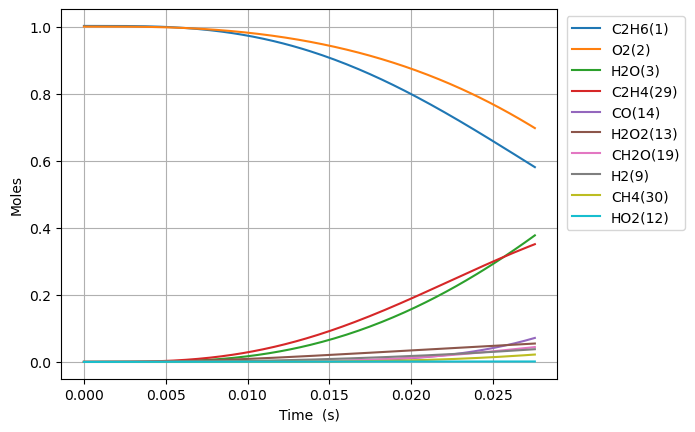

The data file committed next to this chart (first rows):
Time (s), Volume (m^3), N2, Ne, C2H6(1), O2(2), H2O(3), C(4), CH(5), CH3(18), C2H5(31), CH4(30), H(6), C2H4(29), HO2(12), H2(9), C2H5O2(40), CH3O2(36), C2H3(28), H2O2(13), C2H2(22), OH(8), CH2O(19), HCO(16)
0.0, 0.2315, 3.76, 0.0, 1.002, 1.0, 0.0, 0.0, 0.0, 0.0, 0.0, 0.0, 0.0, 0.0, 0.0, 0.0, 0.0, 0.0, 0.0, 0.0, 0.0, 0.0, 0.0, 0.0
1e-15, 0.2315, 3.76, 0.0, 1.002, 1.0, 1.2244953751928663e-37, 3.504733918002296e-64, 6.526120923634881e-42, 3.7805551158576016e-18, 1.9465611575900122e-18, 1.9945557671061382e-28, 1.2940461384435572e-21, 7.67898341920844e-28, 1.945267114488851e-18, 7.307266823552252e-30, 1.7283120684731912e-27, 6.956553105021718e-28, 1.9700519805297642e-47, 6.275733596535027e-30, 2.974166846597745e-57, 4.8965987618740516e-30, 4.643102594600556e-30, 2.387764683802661e-45
3.0000000000000002e-15, 0.2315, 3.76, 0.0, 1.002, 1.0, 1.0345736351912992e-36, 2.9612523698877874e-63, 3.2763778192201357e-41, 9.335656508291622e-18, 4.806814281285486e-18, 1.0013484053639893e-27, 3.1955021576054352e-21, 3.855163104564399e-27, 4.803618794376282e-18, 3.668546556997426e-29, 8.676831995596088e-27, 3.4924735954903125e-27, 1.664492883602805e-46, 3.1506744184837556e-29, 3.7753709529312217e-56, 2.458292411450586e-29, 2.3310270208832444e-29, 2.0174174946440228e-44
7e-15, 0.2315, 3.76, 0.0, 1.002, 1.0, 1.6168336053602306e-35, 4.627947833223889e-62, 2.016434471922556e-40, 2.4457876952035643e-17, 1.2593058861694259e-17, 6.162770263358939e-27, 8.371690731772628e-21, 2.3726491632579892e-26, 1.2584687264808319e-17, 2.257797370150422e-28, 5.340131511005322e-26, 2.1494329266679053e-26, 2.601272555685038e-45, 1.9390736069931824e-28, 1.6085992852897413e-54, 1.5129490036866928e-28, 1.4346239563418784e-28, 3.1528238482511175e-43
1.5e-14, 0.2315, 3.76, 0.0, 1.002, 1.0, 1.5982911318996083e-34, 4.57523710174892e-61, 9.570713645490323e-40, 5.4702317781933663e-17, 2.8165547876385676e-17, 2.9250770847903554e-26, 1.872407964125556e-20, 1.1261464262864129e-25, 2.8146824242171204e-17, 1.0716342511587957e-27, 2.5346224828117523e-25, 1.0201997943182001e-25, 2.5714401190260373e-44, 9.203555454914705e-28, 3.266520906250896e-53, 7.181011027720034e-28, 6.809252226012935e-28, 3.1166660880020364e-42
3.1e-14, 0.2315, 3.76, 0.0, 1.002, 1.0, 1.4022767342357654e-33, 4.014782267923949e-60, 4.138586503226595e-39, 1.151911992113696e-16, 5.931052532126406e-17, 1.2648739929675794e-25, 3.942890450480829e-20, 4.869729206521801e-25, 5.927109834289221e-17, 4.6340114149101344e-27, 1.0960319565436455e-24, 4.411590300670321e-25, 2.2560786832985514e-43, 3.979839729659494e-27, 5.776217474278408e-52, 3.1052421704425742e-27, 2.9444852288042528e-27, 2.7344382869545266e-41
6.300000000000001e-14, 0.2315, 3.76, 0.0, 1.002, 1, 1.1720098548423764e-32, 3.3566096858132643e-59, 1.71841338908942e-38, 2.361689611488011e-16, 1.2160047787300325e-16, 5.252031637578976e-25, 8.083874241020279e-20, 2.022017382995267e-24, 1.215196471283152e-16, 1.9241472287852463e-26, 4.550962533960681e-24, 1.8317880926681906e-24, 1.8856094800810303e-42, 1.652515941657805e-26, 9.687013388604999e-51, 1.2893636263505626e-26, 1.2226143032627387e-26, 2.2854182195557193e-40
1.2700000000000001e-13, 0.2315, 3.76, 0.0, 1.002, 1, 9.578679241557004e-32, 2.745097328544571e-58, 7.00043362976538e-38, 4.781244813379031e-16, 2.4618037362441307e-16, 2.139604710488865e-24, 1.6365917093368055e-19, 8.237417950228123e-24, 2.460167470350852e-16, 7.838749224400148e-26, 1.8539986678052994e-23, 7.462449744081581e-24, 1.5410831496990408e-41, 6.732120454672631e-26, 1.5858666743177705e-49, 5.252685073057494e-26, 4.9807612863351143e-26, 1.8678418437951833e-39
2.55e-13, 0.2315, 3.76, 0.0, 1.002, 1, 7.7443858086983505e-31, 2.2223046983524834e-57, 2.8255348571059218e-37, 9.62035506973065e-16, 4.953401277189741e-16, 8.636287775625283e-24, 3.293030388276515e-19, 3.324946579377979e-23, 4.950109561923231e-16, 3.1640610122269984e-25, 7.483467368879552e-23, 3.012138459885832e-23, 1.2459692544643321e-40, 2.7173492168811715e-25, 2.5663008906968312e-48, 2.1201881238773616e-25, 2.0104319385513784e-25, 1.510155075174469e-38
5.11e-13, 0.2315, 3.76, 0.0, 1.002, 1, 6.228160529244445e-30, 1.7918559991249064e-56, 1.1352252843598662e-36, 1.9298574992712442e-15, 9.936594862751867e-16, 3.4701172996114207e-23, 6.606028179737398e-19, 1.3359854942839044e-22, 9.929994118816035e-16, 1.2713670052051958e-24, 3.0069049672480717e-22, 1.2102968009306593e-22, 1.0020282161343882e-39, 1.0918488943420846e-24, 4.129273943573732e-47, 8.51903487369096e-25, 8.078051163253129e-25, 1.2144917136938479e-37
1e-12, 0.2315, 3.76, 0.0, 1.002, 1, 4.7991562971914065e-29, 1.3878394325649025e-55, 4.396956436046506e-36, 3.7785485014552e-15, 1.9455267518737932e-15, 1.3442645809429e-22, 1.293483170896355e-18, 5.175381677225455e-22, 1.944235315727862e-15, 4.925262709503586e-24, 1.164822830741642e-21, 4.68848246368148e-22, 7.721197566785315e-39, 4.229638064229614e-24, 6.346319002127071e-46, 3.3001138129865077e-24, 3.12930247674517e-24, 9.358366156914276e-37
1.023e-12, 0.2315, 3.76, 0.0, 1.002, 1, 4.995589478414597e-29, 1.4446881813399649e-55, 4.550371193692299e-36, 3.86550124797919e-15, 1.9902976048569587e-15, 1.3911701342610606e-22, 1.3232505494591775e-18, 5.355966773764628e-22, 1.9889764727594856e-15, 5.097122834654635e-24, 1.2054670918508183e-21, 4.852078108350742e-22, 8.03723211702043e-39, 4.3772232399093956e-24, 6.625394681020124e-46, 3.415264809896938e-24, 3.2384935591371064e-24, 9.741411376125053e-37
2.047e-12, 0.2315, 3.76, 0.0, 1.002, 1, 4.0016719916024844e-28, 1.1691770160557258e-54, 1.8215941022468313e-35, 7.736787801842813e-15, 3.983571447905799e-15, 5.570929232674183e-22, 2.648738703288525e-18, 2.144792847090888e-21, 3.980931192513366e-15, 2.0413084787492988e-23, 4.827273302310238e-21, 1.943008924255559e-21, 6.438141060645682e-38, 1.7528559506281355e-23, 1.0615403873144606e-44, 1.36762670676172e-23, 1.296854119814933e-23, 7.803283636815698e-36
4.095e-12, 0.2315, 3.76, 0.0, 1.002, 1, 3.203374374335572e-27, 9.550055573326255e-54, 7.285677893559176e-35, 1.5479357135371948e-14, 7.970109557607925e-15, 2.229621251078721e-21, 5.300485759064804e-18, 8.583985410494852e-21, 7.964843024020238e-15, 8.171172335581222e-23, 1.9319843596380394e-20, 7.776380102255678e-21, 5.153771521964103e-37, 7.015359813361713e-23, 1.6996198745913397e-43, 5.473468373879432e-23, 5.190341704375629e-23, 6.246620454285833e-35
8.191e-12, 0.2315, 3.76, 0.0, 1.002, 1, 2.56344378992384e-26, 7.9468351532745955e-53, 2.9112651408839083e-34, 3.096448070572558e-14, 1.5943147471936012e-14, 8.920980676861917e-21, 1.0607062740561711e-17, 3.434557598095036e-20, 1.5932676255083547e-14, 3.270471642041398e-22, 7.730038202194244e-20, 3.11141146107829e-20, 4.124185535605072e-36, 2.806932661164977e-22, 2.7202297763166787e-42, 2.1899151422572033e-22, 2.076730508018372e-22, 4.998782131838564e-34
1e-11, 0.2315, 3.76, 0.0, 1.002, 1, 6.526362714319335e-26, 2.1303989573336836e-52, 4.8335374715093765e-34, 3.780347824467265e-14, 1.9464408947257222e-14, 1.4832008269040338e-20, 1.2953437422312923e-17, 5.710294598078654e-20, 1.9451681365577043e-14, 5.439403310048526e-22, 1.2851840095482019e-19, 5.1730082881182566e-20, 1.049980789333224e-35, 4.666807936832214e-22, 1.173152883129954e-41, 3.640799437999094e-22, 3.4527907182177913e-22, 1.2726695347310387e-33
1.6383e-11, 0.2315, 3.76, 0.0, 1.002, 1, 2.050939836629083e-25, 6.843429176419213e-52, 1.1616215352317751e-33, 6.193466746031616e-14, 3.188907008433585e-14, 3.5688884510541074e-20, 2.1232547203196273e-17, 1.374016152505235e-19, 3.1868380989833503e-14, 1.3092410958964774e-21, 3.092395810811654e-19, 1.2447288303041471e-19, 3.2995992254511053e-35, 1.1229319758050549e-21, 4.3527616099378914e-41, 8.760199360453756e-22, 8.30817619179595e-22, 3.9994395764312386e-33
3.2767e-11, 0.2315, 3.76, 0.0, 1.002, 1, 1.6406450003957483e-24, 6.244707183617643e-51, 4.6226058794935604e-33, 1.238747994306417e-13, 6.378030247649428e-14, 1.427652233229639e-19, 4.2532830287075253e-17, 5.496454167454313e-19, 6.373994355322671e-14, 5.244283595120338e-21, 1.2370027164972821e-18, 4.979182639692687e-19, 2.6394332944753033e-34, 4.492054976732652e-21, 6.9638492855722694e-40, 3.503773801821831e-21, 3.3235699203254843e-21, 3.199424530239979e-32
6.5535e-11, 0.2315, 3.76, 0.0, 1.002, 1, 1.3121838004401821e-23, 6.209095117928628e-50, 1.8300215930962955e-32, 2.477540972607042e-13, 1.2756031618928018e-13, 5.710783553384834e-19, 8.533059038788054e-17, 2.198662230156819e-18, 1.2748368108277952e-13, 2.1033475021790828e-20, 4.947845949806869e-18, 1.991677576551531e-18, 2.1108942899743324e-33, 1.796894800093724e-20, 1.1138874807177425e-38, 1.4011171596181572e-20, 1.3295211646100794e-20, 2.5590109080369617e-31
9.999999999999999e-11, 0.2315, 3.76, 0.0, 1.002, 1, 6.13953748002247e-23, 3.89547895882882e-49, 4.639263968270366e-32, 3.780468649572908e-13, 1.9463823537722035e-13, 1.4720690165038397e-18, 1.30759323929438e-16, 5.667549000143295e-18, 1.945298886824389e-13, 5.445222231748071e-20, 1.2752735299726175e-17, 5.133711286799175e-18, 9.87561603323673e-33, 4.631931961752671e-20, 9.894555435275306e-38, 3.609828894506641e-20, 3.4272922550999254e-20, 1.1974160170002e-30
1.31071e-10, 0.2315, 3.76, 0.0, 1.002, 1, 1.0491509224641687e-22, 6.847579562016236e-49, 7.171861381270034e-32, 4.955088288366074e-13, 2.551105414003885e-13, 2.2843330766538117e-18, 1.7171438500211265e-16, 8.794831194550658e-18, 2.549736059703837e-13, 8.458000114308295e-20, 1.9789024781558262e-17, 7.966327837244689e-18, 1.6875693482385317e-32, 7.187783975386943e-20, 1.7810532049697421e-37, 5.601033952238255e-20, 5.318481738709675e-20, 2.0462136456626575e-30
2.62143e-10, 0.2315, 3.76, 0.0, 1.002, 1, 8.383420750802537e-22, 8.306154677802292e-48, 2.756590927300073e-31, 9.910028385123747e-13, 5.101717995282227e-13, 9.137249485977567e-18, 3.4763106598431845e-16, 3.517985795841016e-17, 5.099632567972748e-13, 3.4187640196497506e-19, 7.91351545669775e-17, 3.186141497438007e-17, 1.3481843880390067e-31, 2.8752018773321108e-19, 2.8458659753159203e-36, 2.2376096512950405e-19, 2.1275992874234281e-19, 1.6352917663531726e-29
5.24287e-10, 0.2315, 3.76, 0.0, 1.002, 1, 6.691034334654574e-21, 1.0661362931041306e-46, 1.0220998774401295e-30, 1.981929066819127e-12, 1.0201376789574356e-12, 3.654785558799678e-17, 7.120288221774068e-16, 1.4072184225826944e-16, 1.0199817765309036e-12, 1.3958814731732688e-18, 3.1636902844587956e-16, 1.2741282608674163e-16, 1.0755502312707022e-30, 1.1501362865549777e-18, 4.5411417342162815e-35, 8.927978512133707e-19, 8.511613214242518e-19, 1.3054881111209967e-28
7.864310000000001e-10, 0.2315, 3.76, 0.0, 1.002, 1, 1.910644023373412e-20, 3.763755721369916e-46, 2.0636415815007945e-30, 2.972793526924279e-12, 1.5299470537548285e-12, 7.766238070697619e-17, 1.0889590740317865e-15, 2.990369292418325e-16, 1.530039528189153e-12, 3.007850470246736e-18, 6.720311468782485e-16, 2.707035741936349e-16, 3.0705327679442666e-30, 2.4441169498139046e-18, 1.6692961008762644e-34, 1.89390578160857e-18, 1.8088753708887905e-18, 3.7283479767823816e-28
9.999999999999999e-10, 0.2315, 3.76, 0.0, 1.002, 1, 3.633366418197483e-20, 8.486493947366759e-46, 3.1217420707863708e-30, 3.7800015690040955e-12, 1.945161905239947e-12, 1.223223306515847e-16, 1.4062288677098555e-15, 4.710116575047891e-16, 1.945616103039558e-12, 4.790772841198269e-18, 1.0581808003020002e-15, 4.2631815703883135e-16, 5.8380283370877136e-30, 3.849784597027289e-18, 3.7545592530260123e-34, 2.9788623653903927e-18, 2.849318134291743e-18, 7.090729425013398e-28
1.0485750000000002e-09, 0.2315, 3.76, 0.0, 1.002, 1, 4.02518939029821e-20, 9.560652693850558e-46, 3.362400739727309e-30, 3.9635962416580266e-12, 2.0396000559588705e-12, 1.324799708922534e-16, 1.478389997030648e-15, 5.101262875558414e-16, 2.040136525588517e-12, 5.196287940154445e-18, 1.1460082444304032e-15, 4.617117692283602e-16, 6.467478759532657e-30, 4.169495350757421e-18, 4.228839966124237e-34, 3.2256292934426964e-18, 3.0859606584047878e-18, 7.855483105780845e-28
1.5728630000000002e-09, 0.2315, 3.76, 0.0, 1.002, 1, 1.0971774539389513e-19, 3.541234592621059e-45, 6.464611503782322e-30, 5.945056829292256e-12, 3.0585394724422264e-12, 2.7427275826033167e-16, 2.2864917212694e-15, 1.0561666006555588e-15, 3.0604226704875815e-12, 1.098331687766438e-17, 2.3712895060315185e-15, 9.556502201689107e-16, 1.7624259006126617e-29, 8.632819197273478e-18, 1.4760525693554448e-33, 6.660531734210761e-18, 6.389850150528677e-18, 2.1416264517142224e-27
2.0971510000000003e-09, 0.2315, 3.76, 0.0, 1.002, 1, 2.291543787453434e-19, 9.053963709566047e-45, 1.0263663775524327e-29, 7.926290546653476e-12, 4.076904945726622e-12, 4.66449513902096e-16, 3.140299572147852e-15, 1.796286393801027e-15, 4.080853250340122e-12, 1.904326457486327e-17, 4.03071774694989e-15, 1.6248810409965085e-15, 3.680122873710536e-29, 1.4682822160162502e-17, 3.682545060341991e-33, 1.1299267101854832e-17, 1.0868641403891725e-17, 4.473672467943172e-27
2.621439e-09, 0.2315, 3.76, 0.0, 1.002, 1, 4.1640710468793457e-19, 1.9276696221643629e-44, 1.464887030416406e-29, 9.907281341058223e-12, 5.094656358948736e-12, 7.126033918209654e-16, 4.04286720405044e-15, 2.7443562274651404e-15, 5.101438673649076e-12, 2.9661119384800845e-17, 6.154548714319289e-15, 2.481779017475869e-15, 6.685773150908414e-29, 2.2433060461124965e-17, 7.800705453918608e-33, 1.7218298500870217e-17, 1.6606608675498026e-17, 8.130598462977408e-27
3.670015e-09, 0.2315, 3.76, 0.0, 1.002, 1, 1.0940205455275865e-18, 6.43823854133579e-44, 2.449794141359549e-29, 1.3868519932684387e-11, 7.128284368365037e-12, 1.3701944548900015e-15, 5.9959249233997914e-15, 5.2774602258121255e-15, 7.143084394489605e-12, 5.955551595061498e-17, 1.1819490168328054e-14, 4.769375921144171e-15, 1.7553197199690944e-28, 4.3142548145885574e-17, 2.843368063513271e-32, 3.2914422161505776e-17, 3.194134182126282e-17, 2.1369900658697026e-26
5.767167e-09, 0.2315, 3.76, 0.0, 1.002, 1, 4.183502069142982e-18, 3.1626905690951098e-43, 4.659524595382001e-29, 2.1788049164079263e-11, 1.118812057891475e-11, 3.342246665589734e-15, 1.0482135027414236e-14, 1.2876233870536582e-14, 1.1228267190990875e-11, 1.5839168667741067e-16, 2.875490389081539e-14, 1.1620112970784485e-14, 6.700619985659846e-28, 1.0527874204334771e-16, 1.781092904248375e-31, 7.929814924256099e-17, 7.796187958985802e-17, 8.178139043683061e-26
7.864319e-09, 0.2315, 3.76, 0.0, 1.002, 1, 1.0290984802926812e-17, 8.82608601139012e-43, 7.039477436318191e-29, 2.9703652354406735e-11, 1.5238100571119066e-11, 6.190580942446866e-15, 1.5731761534673628e-14, 2.385505519952823e-14, 1.5315978634520144e-11, 3.155369663780204e-16, 5.313168803081343e-14, 2.1499894927011664e-14, 1.6460070407696918e-27, 1.9507336115878083e-16, 5.754236989077875e-31, 1.4523187907139535e-16, 1.4448012255629862e-16, 2.0128233888093486e-25
9.999999999999999e-09, 0.2315, 3.76, 0.0, 1.002, 1, 2.134192798894556e-17, 1.9864326408762076e-42, 9.492525608028944e-29, 3.7760668083930287e-11, 1.9352475679785283e-11, 9.990790404013702e-15, 2.1835345029034707e-14, 3.850927165167685e-14, 1.948139947222431e-11, 5.5098081939676e-16, 8.5502266103635e-14, 3.465379758944781e-14, 3.406233481082668e-27, 3.1496463670979305e-16, 1.614095508134031e-30, 2.313658972459571e-16, 2.333026233456838e-16, 4.176565696468332e-25
1.2058623e-08, 0.2315, 3.76, 0.0, 1.002, 1, 3.660868602679006e-17, 3.5538667479772424e-42, 1.1885118049449992e-28, 4.552314339870249e-11, 2.3308836775903268e-11, 1.451307974189127e-14, 2.844223595447206e-14, 5.595262430565605e-14, 2.3499019456886182e-11, 8.499584603348397e-16, 1.2391234119036085e-13, 5.0286980374195956e-14, 5.834925207870238e-27, 4.577010379021531e-16, 3.220907869759162e-30, 3.3252929045800814e-16, 3.390568338519885e-16, 7.166547619665803e-25
1.58334966e-08, 0.2315, 3.76, 0.0, 1.002, 1, 8.014238331315296e-17, 8.253662272321178e-42, 1.6286074327634367e-28, 5.974737611002378e-11, 3.053944439770939e-11, 2.4995042989397748e-14, 4.2342681391558276e-14, 9.640213408691257e-14, 3.087246691724648e-11, 1.6163201268019719e-15, 2.1250031155191862e-13, 8.644229956625062e-14, 1.2742318876921017e-26, 7.887996228658509e-16, 8.887468391490813e-30, 5.619611843099411e-16, 5.843647121515287e-16, 1.5695128618477116e-24
1.96083702e-08, 0.2315, 3.76, 0.0, 1.002, 1, 1.481421711552985e-16, 1.5890684667828467e-41, 2.067414861148351e-28, 7.395907226708789e-11, 3.7739138863707064e-11, 3.8308479184073326e-14, 5.848341163889999e-14, 1.478077803148811e-13, 3.825420652951027e-11, 2.705412345474561e-15, 3.2431472942629143e-13, 1.3223597040693717e-13, 2.3495992864527522e-26, 1.2097521906226225e-15, 1.9829650973035291e-29, 8.456287346212527e-16, 8.96200999255321e-16, 2.9017732929176706e-24
2.33832438e-08, 0.2315, 3.76, 0.0, 1.002, 1, 2.45343497058151e-16, 2.70922838233269e-41, 2.5046899303802423e-28, 8.815829488136876e-11, 4.490826852560925e-11, 5.445099793298749e-14, 7.678659182011191e-14, 2.1017224050882783e-13, 4.5644272620435395e-11, 4.1618035083010406e-15, 4.590520449300561e-13, 1.8760746709126843e-13, 3.881891689466241e-26, 1.7206544510658633e-15, 3.8356043525370286e-29, 1.1807551115175352e-15, 1.2745799879042207e-15, 4.805764340056805e-24
2.71581174e-08, 0.2315, 3.76, 0.0, 1.002, 1, 3.7643774757574423e-16, 4.249464803102935e-41, 2.9411187543273806e-28, 1.023451091726903e-10, 5.2047190784663694e-11, 7.342013159163741e-14, 9.717361737022463e-14, 2.8349822968588355e-13, 5.3042700016587866e-11, 6.030356254066149e-15, 6.163998567906949e-13, 2.5249412376042616e-13, 5.941812977295077e-26, 2.321606927925358e-15, 6.726061198350858e-29, 1.5646737959694216e-15, 1.7195038515484031e-15, 7.372448383111704e-24
3.47078646e-08, 0.2315, 3.76, 0.0, 1.002, 1, 7.559527813561908e-16, 8.81289486728468e-41, 3.812529935009424e-28, 1.3068174456090438e-10, 6.623566618872707e-11, 1.1982948127314802e-13, 1.4393016832750245e-13, 4.630439965658558e-13, 6.78647586393534e-11, 1.1156703233663235e-14, 9.978267587786763e-13, 4.105901683404736e-13, 1.1876086066134887e-25, 3.794026185387674e-15, 1.6816026405547593e-28, 2.4704077193195742e-15, 2.808947494874762e-15, 1.4793779602305414e-23
4.22576118e-08, 0.2315, 3.76, 0.0, 1.002, 1, 1.320444515711314e-15, 1.57467749018617e-40, 4.682646791502405e-28, 1.5896949247967132e-10, 8.030732656940066e-11, 1.7751707723627492e-13, 1.981668525483619e-13, 6.864648909208359e-13, 8.27206442954444e-11, 1.841646210698053e-14, 1.4661660589269174e-12, 6.060300665986419e-13, 2.0647144383243778e-25, 5.627821988044151e-15, 3.5099896340802826e-28, 3.5449217678512483e-15, 4.16441707357055e-15, 2.5808130879732142e-23
4.9807358999999996e-08, 0.2315, 3.76, 0.0, 1.002, 1, 2.1024608163930358e-15, 2.545212943019859e-40, 5.551381489581931e-28, 1.8720888916018796e-10, 9.426500154420774e-11, 2.4646259168914274e-13, 2.5930228454168313e-13, 9.537798860280236e-13, 9.761061853469083e-11, 2.813646288360361e-14, 2.0189146164033334e-12, 8.382984322181435e-13, 3.27177763116106e-25, 7.823857930534895e-15, 6.510553048443102e-28, 4.772052441564508e-15, 5.7857145705636725e-15, 4.102087716552693e-23
5.921314350455642e-08, 0.2315, 3.76, 0.0, 1.002, 1, 3.422432237577603e-15, 4.192626816421102e-40, 6.631589687842448e-28, 2.2232381969520322e-10, 1.1149855004089806e-10, 3.4807786629176013e-13, 3.443490028765748e-13, 1.3482420030500387e-12, 1.1620919832293087e-10, 4.4114442508026104e-14, 2.8220957917100677e-12, 1.1784452013256055e-12, 5.292719665070971e-25, 1.1067824780484724e-14, 1.2524634908231951e-27, 6.4961938264329355e-15, 8.177086271575583e-15, 6.657699093641841e-23
6.861892800911285e-08, 0.2315, 3.76, 0.0, 1.002, 1, 5.170807065132058e-15, 6.383002154500031e-40, 7.7094373879752345e-28, 2.5736545268552464e-10, 1.2856404930757013e-10, 4.671001564096918e-13, 4.3841365781039836e-13, 1.8108816108263198e-12, 1.3486145899045822e-10, 6.484342791676934e-14, 3.74835242466274e-12, 1.5740729373513259e-12, 7.946075161944398e-25, 1.4876970048540623e-14, 2.1869160555451725e-27, 8.418208648687463e-15, 1.0980158129980622e-14, 1.0021754483823837e-22
7.802471251366927e-08, 0.2315, 3.76, 0.0, 1.002, 1, 7.392705366978545e-15, 9.167960234811535e-40, 8.785055637448517e-28, 2.923347402680694e-10, 1.4546620687570883e-10, 6.034930860995746e-13, 5.40643687617007e-13, 2.341720379172548e-12, 1.5356779324722607e-10, 9.078754735609808e-14, 4.793442060446065e-12, 2.02426670383598e-12, 1.1288822149034383e-24, 1.9252934207227157e-14, 3.5477942366554254e-27, 1.0520436554255058e-14, 1.4194410871709506e-14, 1.4267374331729852e-22
8.74304970182257e-08, 0.2315, 3.76, 0.0, 1.002, 1, 1.012867126356138e-14, 1.2591321194423843e-39, 9.858530882905752e-28, 3.272326064148981e-10, 1.622094775143747e-10, 7.572212336647782e-13, 6.502722749691881e-13, 2.9407742397645723e-12, 1.7232855688005302e-10, 1.2235817537824682e-13, 5.9533244398434686e-12, 2.528138750075934e-12, 1.537040064934317e-24, 2.4197351117567258e-14, 5.43555694842196e-27, 1.2788063725870321e-14, 1.781931334596804e-14, 1.9455815453626973e-22
9.683628152278213e-08, 0.2315, 3.76, 0.0, 1.002, 1, 1.3416485647893313e-14, 1.6690894822290974e-39, 1.092982919963203e-27, 3.620599713628665e-10, 1.7879820928846604e-10, 9.282492298015568e-13, 7.665834321934634e-13, 3.6080551693399273e-12, 1.9114408442068008e-10, 1.5993423922370975e-13, 7.224035161284984e-12, 3.0848050048593206e-12, 2.0235121294599342e-24, 2.971188048392073e-14, 7.957966895543613e-27, 1.5208246570646867e-14, 2.1854315661349904e-14, 2.5640286248893184e-22
9.999999999999998e-08, 0.2315, 3.76, 0.0, 1.002, 1, 1.4652416873079686e-14, 1.822743652115703e-39, 1.1289677123963988e-27, 3.7375877441693836e-10, 1.8434396715789092e-10, 9.896580525597566e-13, 8.070945541363103e-13, 3.8478360422922515e-12, 1.9748521408203677e-10, 1.7398177720066315e-13, 7.675694324417177e-12, 3.2837591395721824e-12, 2.205430069309751e-24, 3.1695162998470784e-14, 8.968929301459857e-27, 1.60546449201433e-14, 2.3303595737460595e-14, 2.795212660223199e-22
1.0624206602733855e-07, 0.2315, 3.76, 0.0, 1.002, 1, 1.7290536968393738e-14, 2.1498884216083915e-39, 1.1998930925193911e-27, 3.968177323940431e-10, 1.952365392214137e-10, 1.116542467654958e-12, 8.889312449477852e-13, 4.343569764916367e-12, 2.1001467947093957e-10, 2.038516115316139e-13, 8.601780411983566e-12, 3.6934035719685495e-12, 2.592228062883486e-24, 3.579818105434836e-14, 1.1228672063454387e-26, 1.776991241540307e-14, 2.6298860032674962e-14, 3.2865255573621797e-22
1.1564785053189498e-07, 0.2315, 3.76, 0.0, 1.002, 1, 2.1783602987877528e-14, 2.7042525751793332e-39, 1.306591956942385e-27, 4.3150678176630484e-10, 2.115285212650988e-10, 1.3220664659238656e-12, 1.0167040345447713e-12, 5.147321647040572e-12, 2.289406307307798e-10, 2.5442457691942057e-13, 1.0082829402302377e-11, 4.353077451174747e-12, 3.246857750892436e-24, 4.2457925833056116e-14, 1.5365629088684238e-26, 2.0462887760358796e-14, 3.1152379473901656e-14, 4.117058722387824e-22
1.250536350364514e-07, 0.2315, 3.76, 0.0, 1.002, 1, 2.692541283640703e-14, 3.3343833138079486e-39, 1.41308360481722e-27, 4.661279934654199e-10, 2.276780146229374e-10, 1.5447873111180498e-12, 1.149357472796213e-12, 6.0193084423016195e-12, 2.4792219663023626e-10, 3.1192575374282843e-13, 1.1663607704383476e-11, 5.062987334316387e-12, 3.990655553381549e-24, 4.969279977262273e-14, 2.049354812941714e-26, 2.327837108849515e-14, 3.641429607907198e-14, 5.05882592159533e-22
1.3445941954100784e-07, 0.2315, 3.76, 0.0, 1.002, 1, 3.274333397970335e-14, 4.042097990931581e-39, 1.5193687148181784e-27, 5.006822244972856e-10, 2.4368871160758267e-10, 1.7846716261303456e-12, 1.2864010095920096e-12, 6.959522590879003e-12, 2.669596107629316e-10, 3.765947496764205e-13, 1.334067776704826e-11, 5.8223103451345946e-12, 4.826604319922339e-24, 5.750449509714332e-14, 2.6742272156672585e-26, 2.6208418996847277e-14, 4.208402489914875e-14, 6.114462334186116e-22
1.532709885501207e-07, 0.2315, 3.76, 0.0, 1.002, 1, 4.6509965958973694e-14, 5.6958940027961816e-39, 1.7313297995739217e-27, 5.695931138205328e-10, 2.753079390862056e-10, 2.315798998136664e-12, 1.5718559444505073e-12, 9.044584221297563e-12, 3.052028401711074e-10, 5.282975863087522e-13, 1.697040388028806e-11, 7.485961126047717e-12, 6.786348272426272e-24, 7.486514370069834e-14, 4.3137731571870834e-26, 3.238212166222382e-14, 5.464456242034121e-14, 8.576531817075797e-22
1.7020140065832226e-07, 0.2315, 3.76, 0.0, 1.002, 1, 6.145489797815679e-14, 7.461319329387955e-39, 1.9214132670286232e-27, 6.313921795620664e-10, 3.0332517923835263e-10, 2.8521859502164227e-12, 1.839576038784073e-12, 1.1154320142842934e-11, 3.398147434397518e-10, 6.913111783368041e-13, 2.0534024537574152e-11, 9.144234615947482e-12, 8.89252510714951e-24, 9.247954512044056e-14, 6.310268063370775e-26, 3.8259182109596706e-14, 6.733781664879581e-14, 1.1201922080551408e-21
1.8713181276652383e-07, 0.2315, 3.76, 0.0, 1.002, 1, 7.894538288459025e-14, 9.492562630067248e-39, 2.1108674642616787e-27, 6.92986978350181e-10, 3.309447693764616e-10, 3.4436815419687546e-12, 2.115460826034169e-12, 1.3484812968830438e-11, 3.746104616335374e-10, 8.803213354668415e-13, 2.436069939050224e-11, 1.0950368543943624e-11, 1.1337953402207063e-23, 1.1198941485063792e-13, 8.888216753018081e-26, 4.440274655703533e-14, 8.134311946745535e-14, 1.4223623522708066e-21
2.040622248747254e-07, 0.2315, 3.76, 0.0, 1.002, 1, 9.908728969687666e-14, 1.1790647444861253e-38, 2.299706842441175e-27, 7.543820532644537e-10, 3.581841199082773e-10, 4.0901053361719134e-12, 2.3978075143047967e-12, 1.6035875326468682e-11, 4.0959077951944693e-10, 1.096025263165916e-12, 2.84338914109133e-11, 1.2900004347270388e-11, 1.4136142534060768e-23, 1.3340480907073975e-13, 1.2136060236386105e-25, 5.0780137549653256e-14, 9.665695389794193e-14, 1.764753361838119e-21
2.2871092904788377e-07, 0.2315, 3.76, 0.0, 1.002, 1, 1.3334011095063387e-13, 1.5611958765407742e-38, 2.5735619680603934e-27, 8.434181280705286e-10, 3.971951559786722e-10, 5.129057766358773e-12, 2.8174744196164075e-12, 2.0143770405854584e-11, 4.6084936603067235e-10, 1.458893127912055e-12, 3.4772728178683024e-11, 1.598629613521503e-11, 1.886717355186761e-23, 1.6801050057099658e-13, 1.825190468333401e-25, 6.042194122415876e-14, 1.2128417376301975e-13, 2.336011633814182e-21
2.533596332210422e-07, 0.2315, 3.76, 0.0, 1.002, 1, 1.7364888130929524e-13, 1.9990885898547624e-38, 2.8461806955738627e-27, 9.320533616245786e-10, 4.3548159835263473e-10, 6.2835326760647676e-12, 3.244114865526992e-12, 2.471785711243897e-11, 5.125021247233113e-10, 1.8807103813515606e-12, 4.1556232867160435e-11, 1.9355184817378125e-11, 2.4411393312963238e-23, 2.0670780129892454e-13, 2.6278330373983137e-25, 7.041418738449564e-14, 1.4866664327242236e-13, 2.9943057629546468e-21
2.7800833739420055e-07, 0.2315, 3.76, 0.0, 1.002, 1, 2.20206853393346e-13, 2.4917528236625246e-38, 3.117604514324129e-27, 1.0203003721935123e-09, 4.730862896056887e-10, 7.55301705866048e-12, 3.674859072247297e-12, 2.975713722468474e-11, 5.645501111623853e-10, 2.362236731538851e-12, 4.874313970094113e-11, 2.299457676388715e-11, 3.0805396607335184e-23, 2.495280825965619e-13, 3.6524805831036593e-25, 8.06850190732331e-14, 1.7879357954007546e-13, 3.740124792310936e-21
3.026570415673589e-07, 0.2315, 3.76, 0.0, 1.002, 1, 2.731656295637269e-13, 3.037992254776571e-38, 3.387870076803992e-27, 1.1081712624398087e-09, 5.100484789124737e-10, 8.93701403825459e-12, 4.107479064178763e-12, 3.526046572843916e-11, 6.16993964957034e-10, 2.903871393926924e-12, 5.629551705798879e-11, 2.6892877463407042e-11, 3.80846089818923e-23, 2.96502783756453e-13, 4.931423527582183e-25, 9.117202452793088e-14, 2.1165430780639576e-13, 4.573698773672927e-21
3.273057457405173e-07, 0.2315, 3.76, 0.0, 1.002, 1, 3.326410703597731e-13, 3.6364159317550254e-38, 3.657010043595206e-27, 1.195677642475936e-09, 5.464041983366494e-10, 1.043504215122567e-11, 4.540244552042426e-12, 4.12265620707667e-11, 6.698339719907331e-10, 3.50574319472385e-12, 6.417847718059705e-11, 3.103896920194345e-11, 4.62835641648821e-23, 3.476633796875989e-13, 6.498250261200005e-25, 1.018214294315345e-13, 2.47238297871796e-13, 5.495103990111303e-21
... 554 more rows
